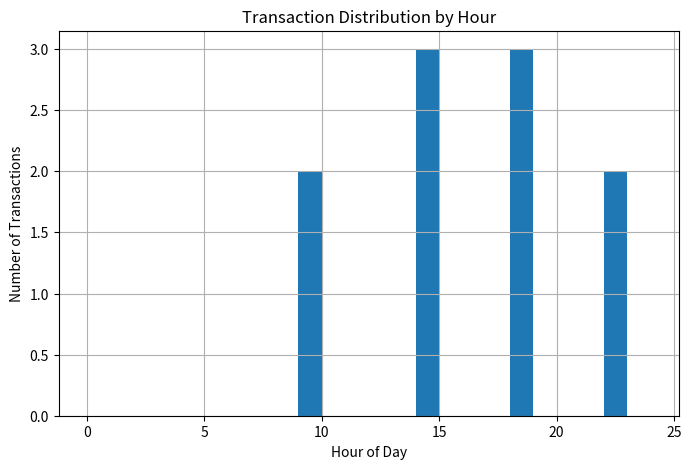
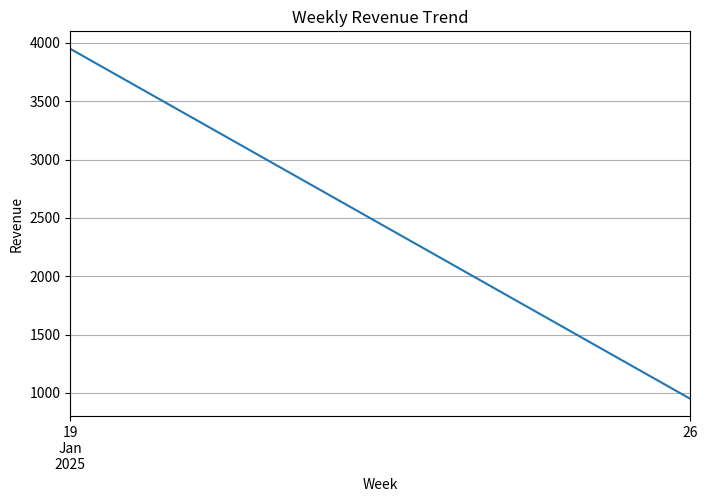

Python code for these plots, in order:
import pandas as pd
import matplotlib.pyplot as plt


# ---------------------------------------
# SAMPLE TRANSACTION DATA
# ---------------------------------------
data = {
    "customer_id": [101, 102, 101, 103, 102, 104, 101, 105, 106, 102],
    "transaction_date": [
        "2025-01-15 14:30:45",
        "2025-01-15 14:10:20",
        "2025-01-16 14:45:10",
        "2025-01-16 09:00:00",
        "2025-01-17 09:10:05",
        "2025-01-18 18:20:30",
        "2025-01-18 18:40:55",
        "2025-01-19 18:25:10",
        "2025-01-20 22:50:40",
        "2025-01-20 22:05:15"
    ],
    "amount": [500, 250, 700, 300, 450, 600, 350, 800, 550, 400]
}

df = pd.DataFrame(data)

print("\nORIGINAL DATASET")
print(df)


# ---------------------------------------
# TASK 1 - PARSE TIMESTAMP STRINGS
# ---------------------------------------
print("\nTASK 1 - DATETIME CONVERSION")

df["transaction_date"] = pd.to_datetime(
    df["transaction_date"],
    format="%Y-%m-%d %H:%M:%S"
)

print("Datatype after conversion:")
print(df["transaction_date"].dtype)


# ---------------------------------------
# TASK 2 - EXTRACT DAY OF WEEK + HOUR
# ---------------------------------------
print("\nTASK 2 - DAY AND HOUR FEATURES")

df["day_of_week"] = df["transaction_date"].dt.day_name()
df["hour"] = df["transaction_date"].dt.hour

print(df[["transaction_date", "day_of_week", "hour"]])

print("\nHourly Transaction Volume")
hourly_volume = df.groupby("hour").size()
print(hourly_volume)

# Histogram
plt.figure(figsize=(8, 5))
plt.hist(df["hour"], bins=range(25))
plt.xlabel("Hour of Day")
plt.ylabel("Number of Transactions")
plt.title("Transaction Distribution by Hour")
plt.grid(True)
plt.show()


# ---------------------------------------
# TASK 3 - WEEK NUMBER + RESAMPLING
# ---------------------------------------
print("\nTASK 3 - WEEK NUMBER + RESAMPLING")

df["week_num"] = df["transaction_date"].dt.isocalendar().week

print(df[["transaction_date", "week_num"]])

df_ts = df.set_index("transaction_date")

weekly_revenue = df_ts["amount"].resample("W").sum()

print("\nWeekly Revenue")
print(weekly_revenue)

# Weekly Revenue Plot
plt.figure(figsize=(8, 5))
weekly_revenue.plot()
plt.title("Weekly Revenue Trend")
plt.xlabel("Week")
plt.ylabel("Revenue")
plt.grid(True)
plt.show()


# ---------------------------------------
# TASK 4 - DAYS SINCE LAST PURCHASE
# ---------------------------------------
print("\nTASK 4 - RECENCY / CHURN ANALYSIS")

today = pd.Timestamp.now()

customer_last_purchase = df.groupby("customer_id")["transaction_date"].transform("max")

df["days_since_last_purchase"] = (
    today - customer_last_purchase
).dt.days

print(df[["customer_id", "days_since_last_purchase"]])

print("\nRecency Distribution")
print(df["days_since_last_purchase"].describe())

inactive_customers = df[df["days_since_last_purchase"] > 30]

print("\nInactive Customers (>30 days)")
print(inactive_customers[["customer_id", "days_since_last_purchase"]])


# ---------------------------------------
# TASK 5 - TIME INDEXED AGGREGATION
# ---------------------------------------
print("\nTASK 5 - DAY × HOUR ANALYSIS")

hourly_daily = df.groupby(
    ["day_of_week", "hour"]
).agg({
    "amount": ["sum", "count", "mean"]
})

print("\nGrouped Aggregation")
print(hourly_daily)

pivot_table = pd.pivot_table(
    df,
    values="amount",
    index="hour",
    columns="day_of_week",
    aggfunc="sum"
)

print("\nPivot Table (Hour x Day)")
print(pivot_table)


# ---------------------------------------
# PEAK ACTIVITY WINDOW
# ---------------------------------------
peak = df.groupby(["day_of_week", "hour"])["amount"].sum().idxmax()

print("\nPeak Activity Window")
print(f"Highest activity on {peak[0]} at {peak[1]}:00")


# ---------------------------------------
# TESTING SECTION
# ---------------------------------------
print("\nTESTING OUTPUTS")

print("Min date:", df["transaction_date"].min())
print("Max date:", df["transaction_date"].max())

print(
    "Days in dataset:",
    (df["transaction_date"].max() -
     df["transaction_date"].min()).days
)

print("Hours with data:", df["hour"].unique())
print("Weeks in dataset:", df["week_num"].nunique())

print(
    "Min days since purchase:",
    df["days_since_last_purchase"].min()
)

print(
    "Max days since purchase:",
    df["days_since_last_purchase"].max()
)


# ---------------------------------------
# FINAL DATAFRAME
# ---------------------------------------
print("\nFINAL DATAFRAME")
print(df)
